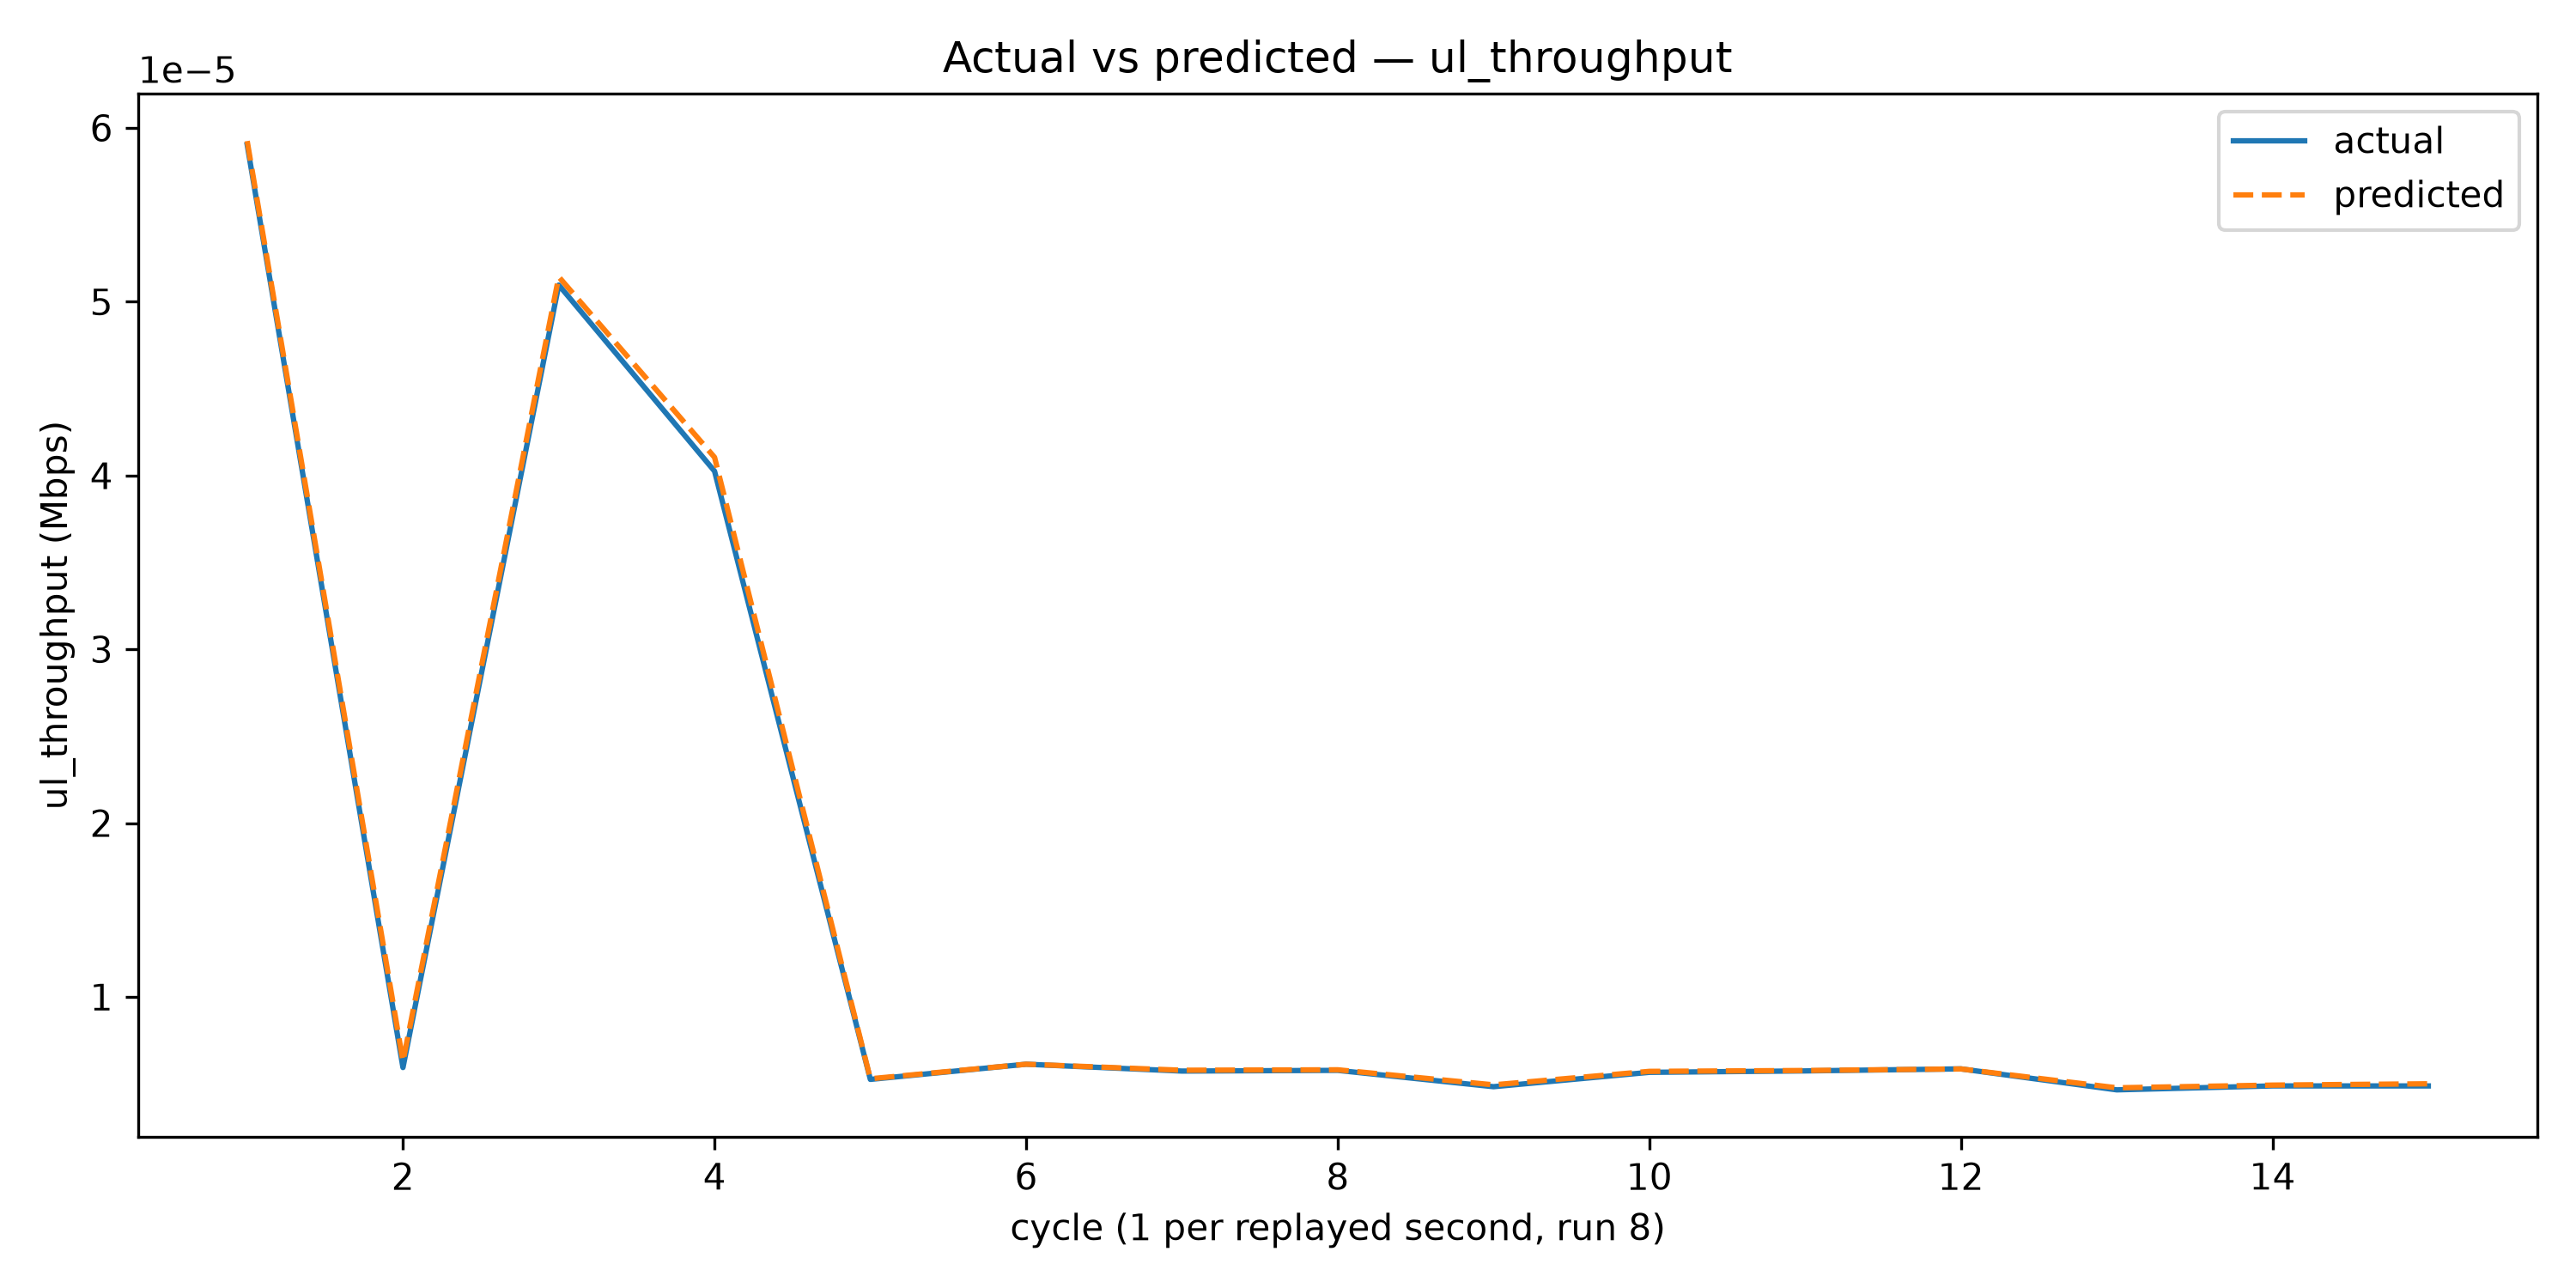

Values plotted in this chart, from the file beside it:
cycle, actual, predicted
1, 0.05904, 0.05925
2, 0.005932, 0.006282
3, 0.05096, 0.05143
4, 0.04025, 0.04105
5, 0.005251, 0.005288
6, 0.006125, 0.006124
7, 0.00573, 0.005778
8, 0.00577, 0.005803
9, 0.004831, 0.004938
10, 0.005657, 0.005713
11, 0.005738, 0.005763
12, 0.005857, 0.005853
13, 0.004649, 0.004768
14, 0.004876, 0.004922
15, 0.004874, 0.004998
